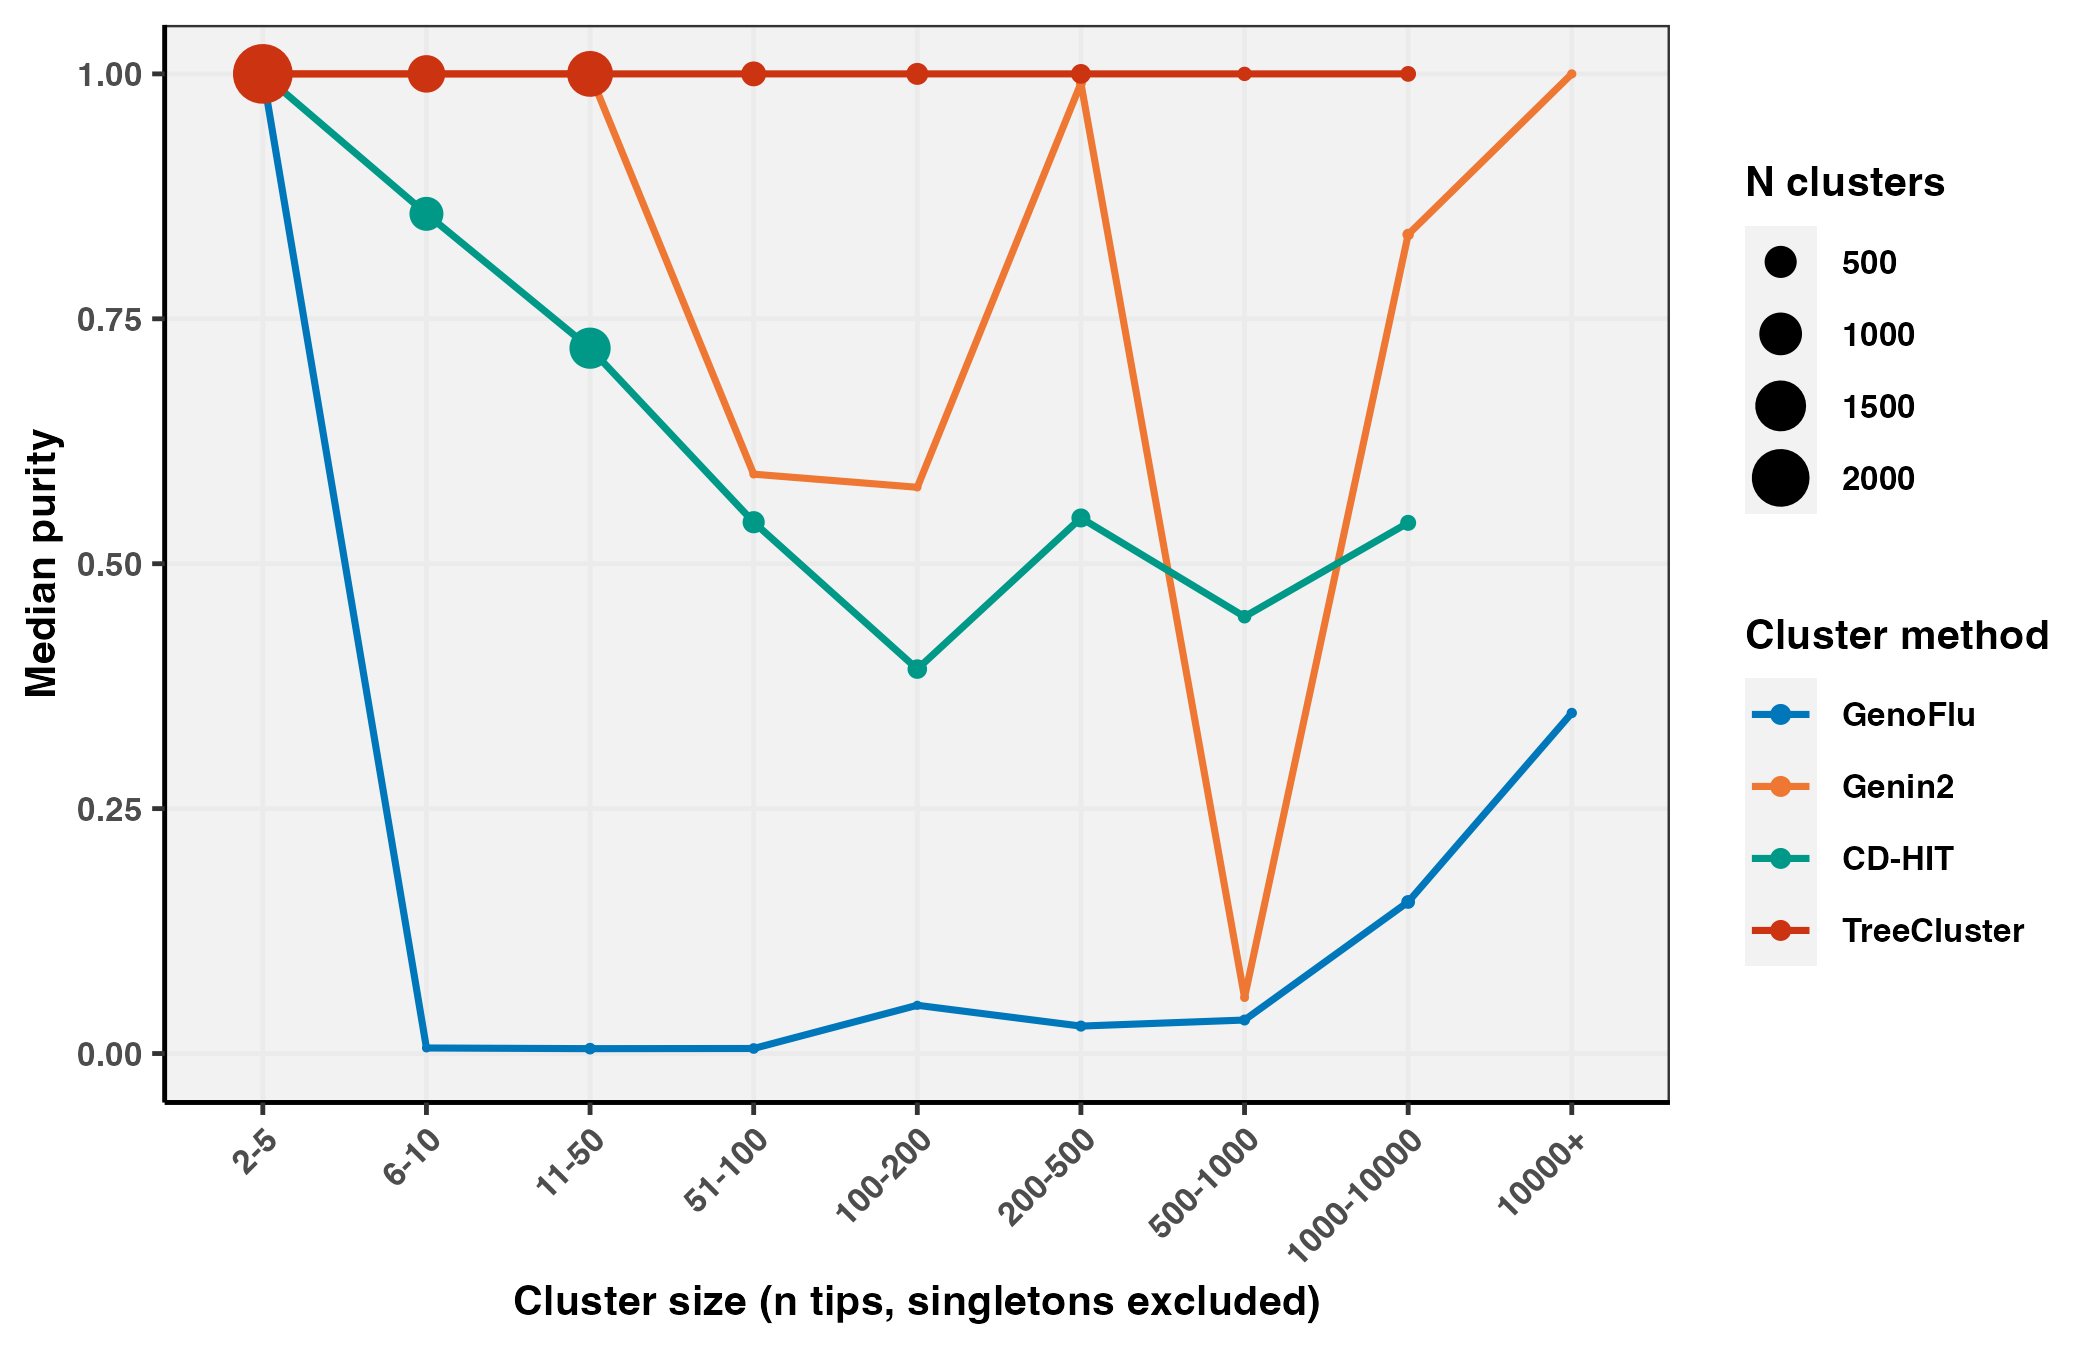

Source data for this figure (header and first rows):
method, size_bin, n_clusters, median_purity
genoflu, 2-5, 9, 1
genoflu, 6-10, 5, 0.005657
genoflu, 11-50, 21, 0.004981
genoflu, 51-100, 14, 0.005145
genoflu, 100-200, 6, 0.04925
genoflu, 200-500, 17, 0.02801
genoflu, 500-1000, 16, 0.03419
genoflu, 1000-10000, 41, 0.1547
genoflu, 10000+, 12, 0.3476
genin, 2-5, 4, 1
genin, 6-10, 1, 1
genin, 11-50, 15, 1
genin, 51-100, 4, 0.5914
genin, 100-200, 3, 0.578
genin, 200-500, 9, 0.9905
genin, 500-1000, 5, 0.05717
genin, 1000-10000, 20, 0.8361
genin, 10000+, 6, 1
cdhit, 2-5, 1686, 1
cdhit, 6-10, 575, 0.8571
cdhit, 11-50, 919, 0.72
cdhit, 51-100, 189, 0.5424
cdhit, 100-200, 131, 0.3924
cdhit, 200-500, 121, 0.5467
cdhit, 500-1000, 39, 0.4459
cdhit, 1000-10000, 70, 0.5417
treecluster, 2-5, 2162, 1
treecluster, 6-10, 733, 1
treecluster, 11-50, 1185, 1
treecluster, 51-100, 257, 1
treecluster, 100-200, 184, 1
treecluster, 200-500, 135, 1
treecluster, 500-1000, 48, 1
treecluster, 1000-10000, 66, 1
